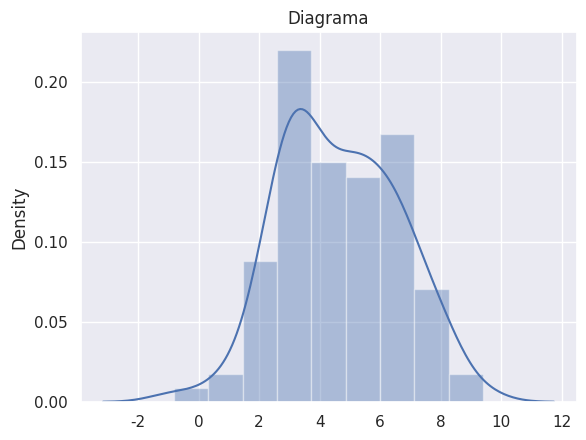

Source code (Python):
import numpy as np
import pandas as pd
import seaborn as sns
import matplotlib.pyplot as plt

from scipy import stats
sns.set(color_codes=True)

a = np.random.normal(loc=5,size=100,scale=2) 
sns.distplot(a);

plt.title("Diagrama")
plt.show()
